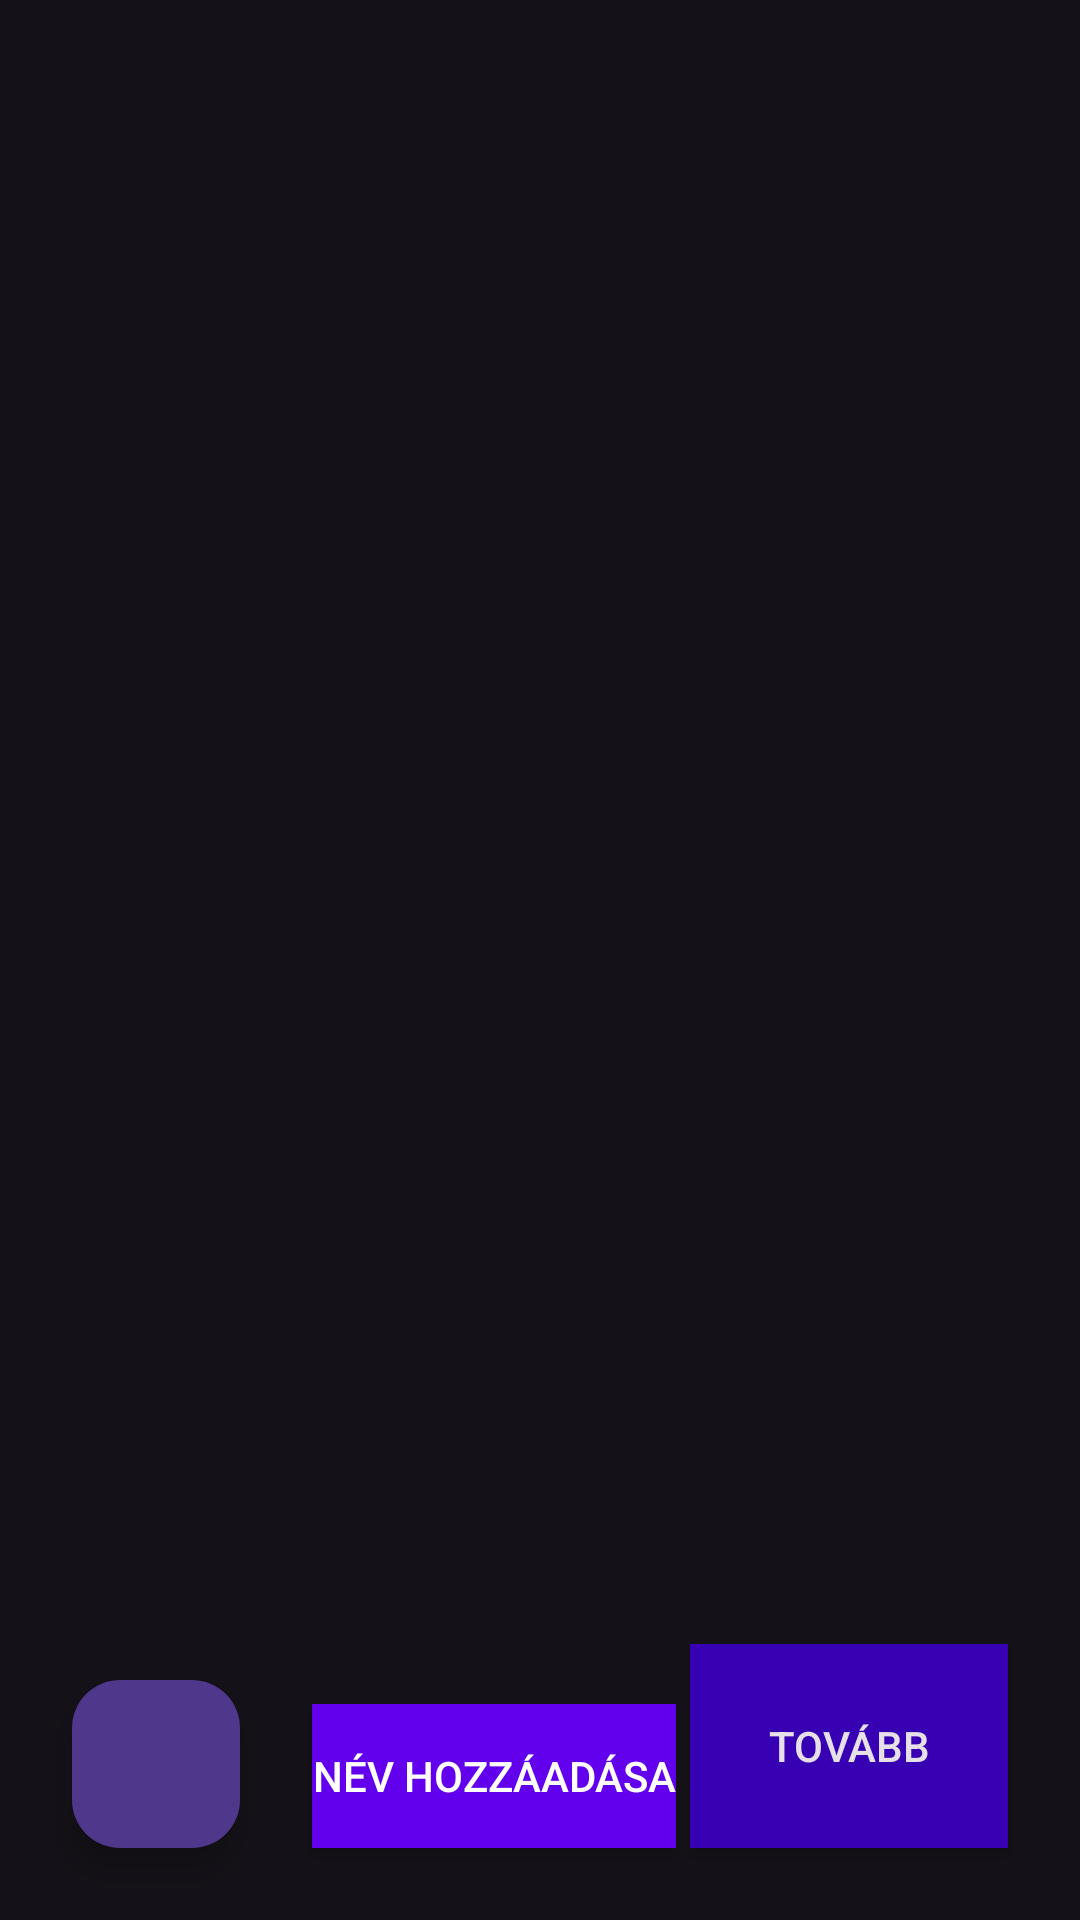

Android layout source for this screen:
<!-- AndroidManifest.xml: application theme Theme.Material3.Dark -->
<!-- res/layout/debt_activity.xml -->
<?xml version="1.0" encoding="utf-8"?>
<layout
    xmlns:android="http://schemas.android.com/apk/res/android"
    xmlns:app="http://schemas.android.com/apk/res-auto"
    xmlns:tools="http://schemas.android.com/tools">

        <data>
                <variable
                    name="viewmodel"
                    type="hu.bme.aut.android.proba3.main.debt.ViewModelDebt" />
        </data>

        <androidx.constraintlayout.widget.ConstraintLayout
            android:layout_width="match_parent"
            android:layout_height="match_parent"
            tools:context=".main.debt.FunctionDebt">

                <com.google.android.material.appbar.AppBarLayout
                    android:id="@+id/appBarLayout"
                    android:layout_width="911dp"
                    android:layout_height="wrap_content"
                    app:layout_constraintTop_toTopOf="parent"
                    app:layout_constraintStart_toStartOf="parent"
                    app:layout_constraintEnd_toEndOf="parent"
                    app:layout_constraintHorizontal_bias="0.0"
                    app:layout_constraintVertical_bias="0.0">

                </com.google.android.material.appbar.AppBarLayout>

                <androidx.recyclerview.widget.RecyclerView
                    android:id="@+id/rvMain"
                    android:layout_width="0dp"
                    android:layout_height="516dp"
                    app:layout_anchor="@+id/rvMain"
                    app:layout_anchorGravity="center"
                    tools:listitem="@layout/debt_listitem"
                    app:layout_constraintTop_toBottomOf="@+id/appBarLayout"
                    app:layout_constraintBottom_toTopOf="@+id/bTovabb"
                    app:layout_constraintStart_toStartOf="parent"
                    app:layout_constraintEnd_toEndOf="parent"
                    tools:ignore="NotSibling" />

                <Button
                    android:id="@+id/bTovabb"
                    android:layout_width="106dp"
                    android:layout_height="68dp"
                    android:background="@color/purple_700"
                    android:text="Tovább"
                    app:layout_constraintBottom_toBottomOf="parent"
                    app:layout_constraintEnd_toEndOf="parent"
                    android:layout_margin="24dp" />

                <com.google.android.material.floatingactionbutton.FloatingActionButton
                    android:id="@+id/plusz_gomb"
                    android:layout_width="wrap_content"
                    android:layout_height="wrap_content"
                    android:background="@color/design_default_color_error"
                    app:srcCompat="@drawable/plusz_gomb"
                    app:layout_constraintBottom_toBottomOf="parent"
                    app:layout_constraintStart_toStartOf="parent"
                    android:layout_margin="24dp" />

                
                <Button
                    android:id="@+id/bAddName"
                    android:layout_width="wrap_content"
                    android:layout_height="wrap_content"
                    android:text="Név hozzáadása"
                    android:background="@color/purple_500"
                    android:textColor="@android:color/white"
                    app:layout_constraintBottom_toBottomOf="parent"
                    app:layout_constraintStart_toEndOf="@+id/plusz_gomb"
                    android:layout_marginStart="8dp"
                    android:layout_marginLeft="8dp"
                    android:layout_margin="24dp" />

        </androidx.constraintlayout.widget.ConstraintLayout>
</layout>
<!-- res/layout/debt_listitem.xml (included above) -->
<?xml version="1.0" encoding="utf-8"?>
<androidx.cardview.widget.CardView
    xmlns:android="http://schemas.android.com/apk/res/android"
    xmlns:app="http://schemas.android.com/apk/res-auto"
    android:layout_width="match_parent"
    android:layout_height="wrap_content"
    android:layout_margin="8dp"
    app:cardCornerRadius="8dp">

    <LinearLayout
        android:layout_width="match_parent"
        android:layout_height="match_parent"
        android:orientation="horizontal"
        android:paddingStart="16dp"
        android:paddingTop="8dp"
        android:paddingEnd="16dp"
        android:paddingBottom="8dp">

        <TextView
            android:id="@+id/tvWho"
            android:layout_width="80dp"
            android:layout_height="69dp"
            android:gravity="center"
            android:text="Keve" />

        <ImageView
            android:id="@+id/ivIcon"
            android:layout_width="64dp"
            android:layout_height="64dp"
            android:layout_marginStart="8dp"
            android:gravity="center"
            android:src="@drawable/kezdo" />

        <LinearLayout
            android:layout_width="0dp"
            android:layout_height="wrap_content"
            android:layout_marginStart="8dp"
            android:layout_weight="1"
            android:orientation="vertical">

            <TextView
                android:id="@+id/tvWhom"
                android:layout_width="wrap_content"
                android:layout_height="wrap_content"
                android:text="Misinek" />

            <TextView
                android:id="@+id/tvDescription"
                android:layout_width="wrap_content"
                android:layout_height="wrap_content"
                android:text="Leírás" />

            <TextView
                android:id="@+id/tvAmount"
                android:layout_width="wrap_content"
                android:layout_height="wrap_content"
                android:text="Összeg: 2000 Ft" />


        </LinearLayout>

        <com.google.android.material.imageview.ShapeableImageView
            android:id="@+id/ibEdit"
            style="@style/Widget.MaterialComponents.Button.Icon"
            android:layout_width="50dp"
            android:layout_height="50dp"
            android:layout_gravity="center_vertical"
            android:scaleType="fitCenter"
            android:src="@drawable/kuka"
            app:shapeAppearanceOverlay="@style/RoundedImageView" />

    </LinearLayout>

</androidx.cardview.widget.CardView>
<!-- resources referenced by this layout -->
<resources>
  <color name="purple_500">#FF6200EE</color>
  <color name="purple_700">#FF3700B3</color>
  <style name="RoundedImageView" parent="">
          <item name="cornerFamily">rounded</item>
          <item name="cornerSize">8dp</item>
      </style>
</resources>
